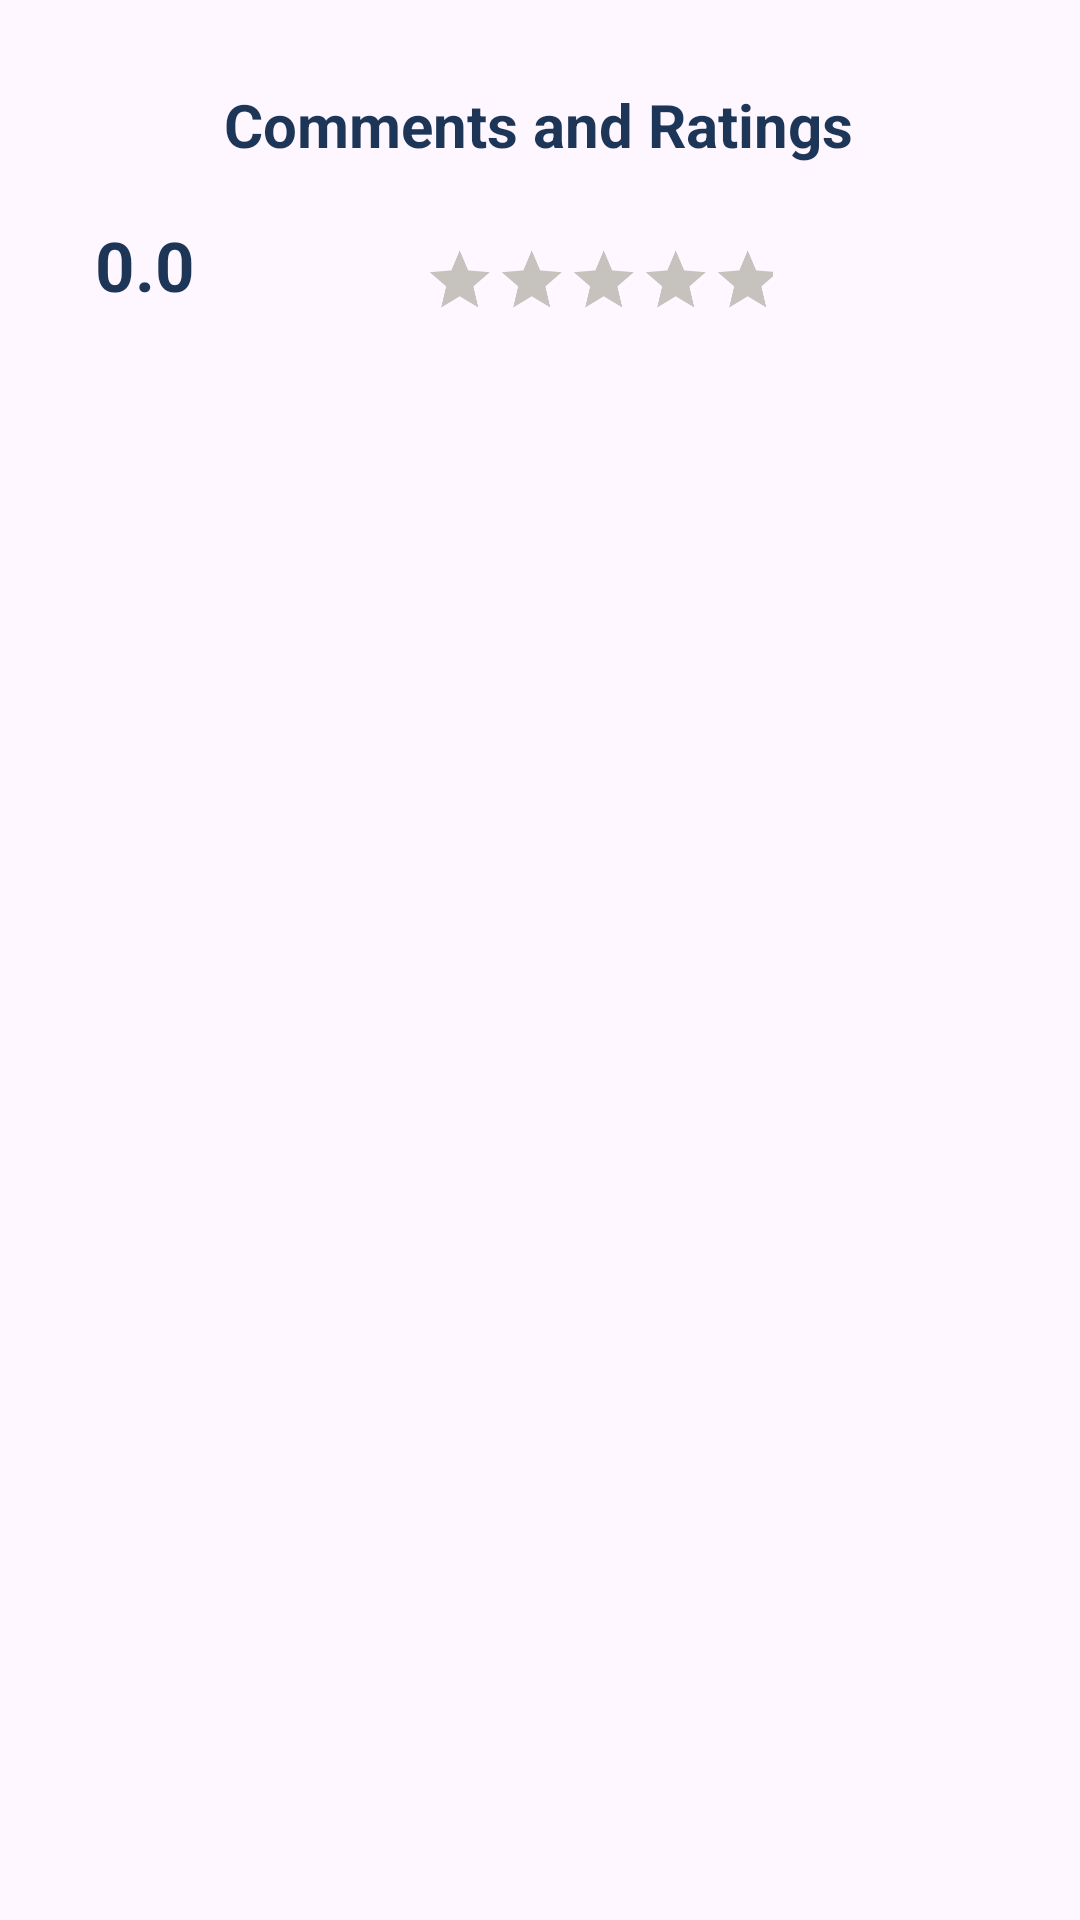

Layout XML and referenced resources for this Android screen:
<!-- AndroidManifest.xml: application theme Theme.BookMyCampus -->
<!-- res/layout/no_ratings_display.xml -->
<?xml version="1.0" encoding="utf-8"?>
<androidx.constraintlayout.widget.ConstraintLayout xmlns:android="http://schemas.android.com/apk/res/android"
    xmlns:app="http://schemas.android.com/apk/res-auto"
    xmlns:tools="http://schemas.android.com/tools"
    android:layout_width="match_parent"
    android:layout_height="match_parent"
    tools:context=".viewRatings">

    <TextView
        android:id="@+id/textView"
        android:layout_width="wrap_content"
        android:layout_height="wrap_content"
        android:layout_marginTop="28dp"
        android:text="Comments and Ratings"
        android:textColor="@color/darkblue"
        android:textSize="20sp"
        android:textStyle="bold"
        app:layout_constraintEnd_toEndOf="parent"
        app:layout_constraintHorizontal_bias="0.497"
        app:layout_constraintStart_toStartOf="parent"
        app:layout_constraintTop_toTopOf="parent" />

    <TextView
        android:id="@+id/Ratings"
        android:layout_width="77dp"
        android:layout_height="43dp"
        android:layout_marginStart="43dp"
        android:layout_marginTop="18dp"
        android:layout_marginEnd="310dp"
        android:text="0.0"
        android:textAlignment="center"
        android:textColor="@color/darkblue"
        android:textSize="23sp"
        android:textStyle="bold"
        app:layout_constraintEnd_toEndOf="parent"
        app:layout_constraintHorizontal_bias="0.473"
        app:layout_constraintStart_toStartOf="parent"
        app:layout_constraintTop_toBottomOf="@+id/textView" />

    <RatingBar
        android:id="@+id/ratingBar3"
        android:layout_width="233dp"
        android:layout_height="46dp"
        android:layout_marginStart="11dp"
        android:layout_marginTop="15dp"
        android:layout_marginEnd="59dp"
        android:contentDescription="Total Average Rating For Each Room"
        android:numStars="5"
        android:progressBackgroundTint="#C6C3BF"
        android:progressTint="#FF9800"
        android:scaleX="0.5"
        android:scaleY="0.5"
        android:stepSize="0.5"
        app:layout_constraintEnd_toEndOf="parent"
        app:layout_constraintStart_toEndOf="@+id/Ratings"
        app:layout_constraintTop_toBottomOf="@+id/textView" />

    <TextView
        android:id="@+id/textView25"
        android:layout_width="wrap_content"
        android:layout_height="wrap_content"
        android:layout_marginStart="161dp"
        android:layout_marginTop="224dp"
        android:layout_marginEnd="192dp"
        android:layout_marginBottom="372dp"
        android:text="There are currently no ratings and comments for this room"
        app:layout_constraintBottom_toBottomOf="parent"
        app:layout_constraintEnd_toEndOf="parent"
        app:layout_constraintHorizontal_bias="0.45"
        app:layout_constraintStart_toStartOf="parent"
        app:layout_constraintTop_toBottomOf="@+id/ratingBar3"
        app:layout_constraintVertical_bias="0.985" />
</androidx.constraintlayout.widget.ConstraintLayout>
<!-- resources referenced by this layout -->
<resources>
  <color name="darkblue">#1d3557</color>
  <style name="Theme.BookMyCampus" parent="Base.Theme.BookMyCampus" />
  <style name="Base.Theme.BookMyCampus" parent="Theme.Material3.DayNight.NoActionBar">
          
          
      </style>
</resources>
